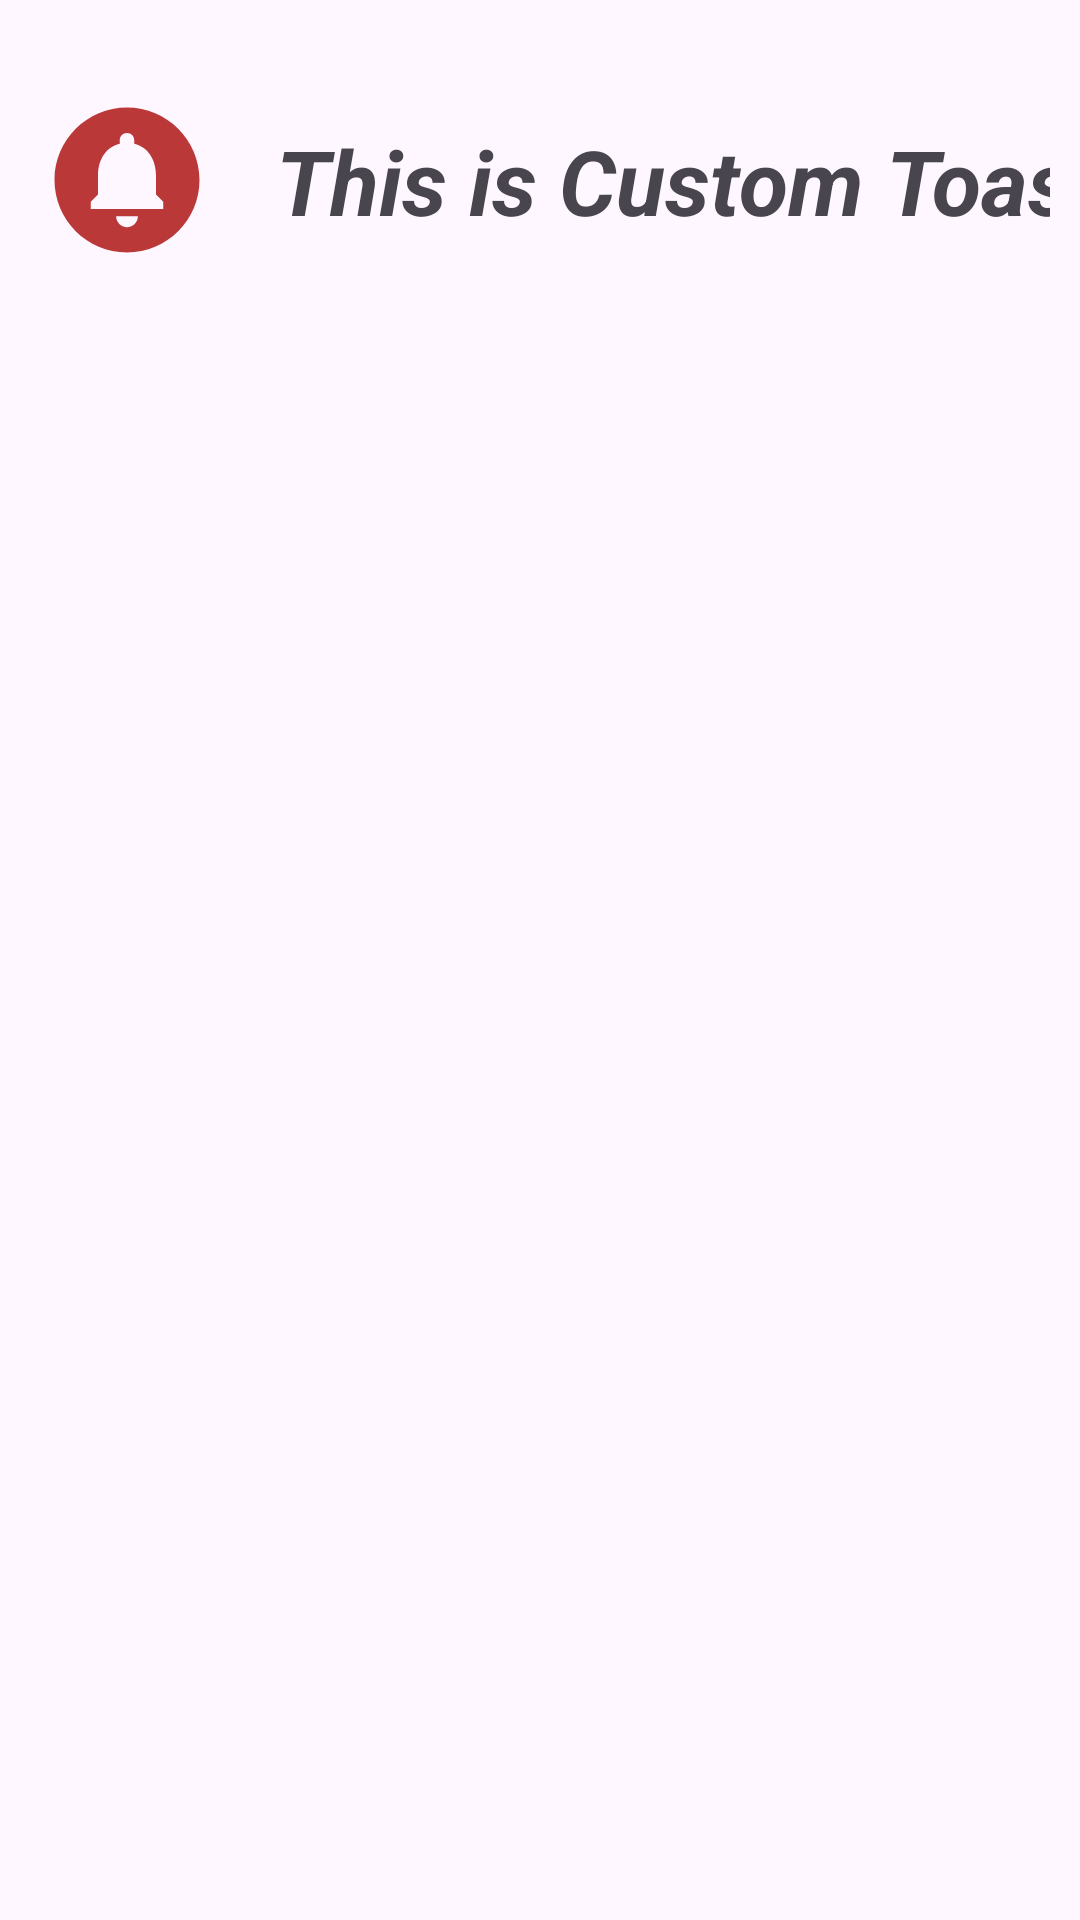

Here is an Android app screen rendered from its layout file. Give the layout XML and the strings, colors and styles it references.
<!-- AndroidManifest.xml: application theme Theme.AndroidBasics -->
<!-- res/layout/custom_toast.xml -->
<?xml version="1.0" encoding="utf-8"?>
<androidx.constraintlayout.widget.ConstraintLayout xmlns:android="http://schemas.android.com/apk/res/android"
    xmlns:app="http://schemas.android.com/apk/res-auto"
    android:layout_width="wrap_content"
    android:layout_height="wrap_content"
    android:id="@+id/clToast"
    android:padding="10dp">

    <ImageView
        android:id="@+id/imgToast"
        android:layout_width="100dp"
        android:layout_height="100dp"
        android:src="@drawable/ic_notify_foreground"
        app:layout_constraintEnd_toStartOf="@+id/tvToast"
        app:layout_constraintHorizontal_bias="0.5"
        app:layout_constraintHorizontal_chainStyle="packed"
        app:layout_constraintStart_toStartOf="parent"
        app:layout_constraintTop_toTopOf="parent" />

    <TextView
        android:id="@+id/tvToast"
        android:layout_width="wrap_content"
        android:layout_height="wrap_content"
        android:text="This is Custom Toast"
        android:textSize="30sp"
        android:textStyle="bold|italic"
        app:layout_constraintBottom_toBottomOf="@+id/imgToast"
        app:layout_constraintEnd_toEndOf="parent"
        app:layout_constraintHorizontal_bias="0.5"
        app:layout_constraintStart_toEndOf="@+id/imgToast"
        app:layout_constraintTop_toTopOf="@+id/imgToast" />

</androidx.constraintlayout.widget.ConstraintLayout>
<!-- resources referenced by this layout -->
<resources>
  <!-- drawable ic_notify_foreground (drawable) -->
  <vector xmlns:android="http://schemas.android.com/apk/res/android"
      android:width="108dp"
      android:height="108dp"
      android:viewportWidth="24"
      android:viewportHeight="24"
      android:tint="#BB3838">
    <group android:scaleX="0.58"
        android:scaleY="0.58"
        android:translateX="5.04"
        android:translateY="5.04">
      <path
          android:fillColor="@android:color/white"
          android:pathData="M12,2C6.48,2 2,6.48 2,12s4.48,10 10,10 10,-4.48 10,-10S17.52,2 12,2zM12,18.5c-0.83,0 -1.5,-0.67 -1.5,-1.5h3c0,0.83 -0.67,1.5 -1.5,1.5zM17,16L7,16v-1l1,-1v-2.61C8,9.27 9.03,7.47 11,7v-0.5c0,-0.57 0.43,-1 1,-1s1,0.43 1,1L13,7c1.97,0.47 3,2.28 3,4.39L16,14l1,1v1z"/>
    </group>
  </vector>
  <style name="Theme.AndroidBasics" parent="Base.Theme.AndroidBasics" />
  <style name="Base.Theme.AndroidBasics" parent="Theme.Material3.DayNight">
          
          
      </style>
</resources>
